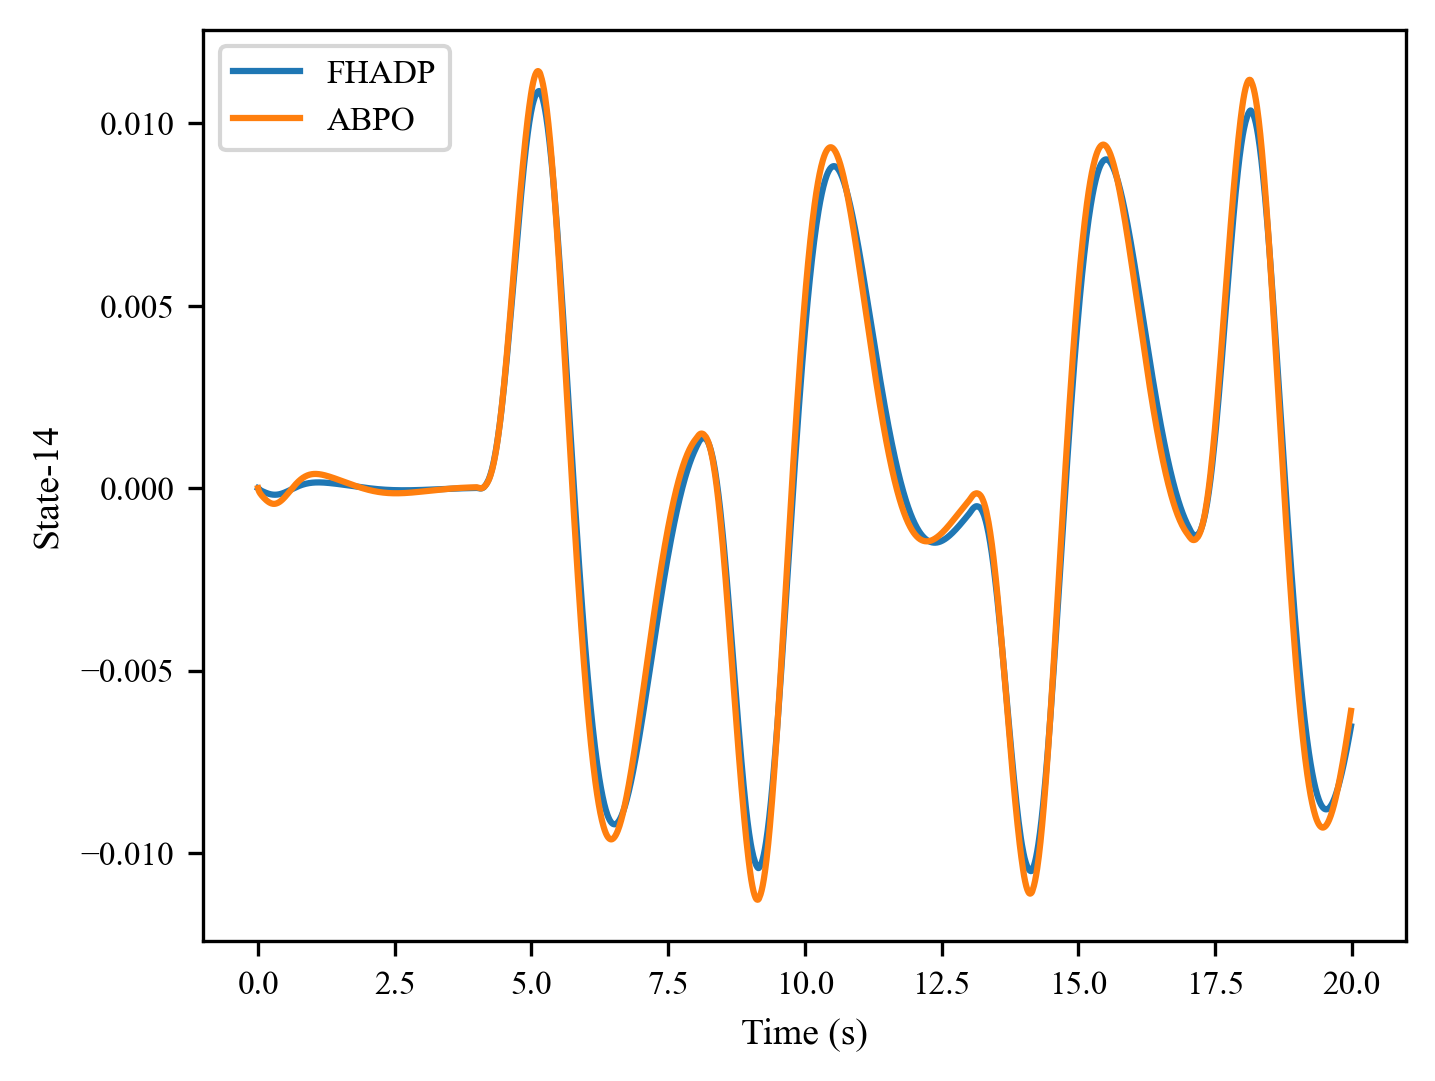

The data file committed next to this chart (first rows):
, 0, 1, 2, 3, 4, 5, 6, 7, 8, 9, 10, 11, 12, 13, 14, 15, 16, 17, 18, 19, 20, 21, 22
0, 0.0, -7.517915e-06, -3.4984518e-05, -4.30181e-05, -5.418332e-05, -6.290347e-05, -7.1212824e-05, -7.8888894e-05, -8.620604e-05, -9.323933e-05, -0.0001, -0.0001067, -0.0001131, -0.0001194, -0.0001254, -0.0001313, -0.0001369, -0.0001422, -0.0001473, -0.0001521, -0.0001566, -0.0001608, -0.0001645
1, 0.0, -5.9858787e-05, -9.782021e-05, -0.000124, -0.0001483, -0.0001696, -0.0001892, -0.0002076, -0.0002251, -0.0002419, -0.0002581, -0.0002737, -0.0002889, -0.0003035, -0.0003176, -0.000331, -0.0003439, -0.000356, -0.0003674, -0.0003779, -0.0003876, -0.0003964, -0.0004043
